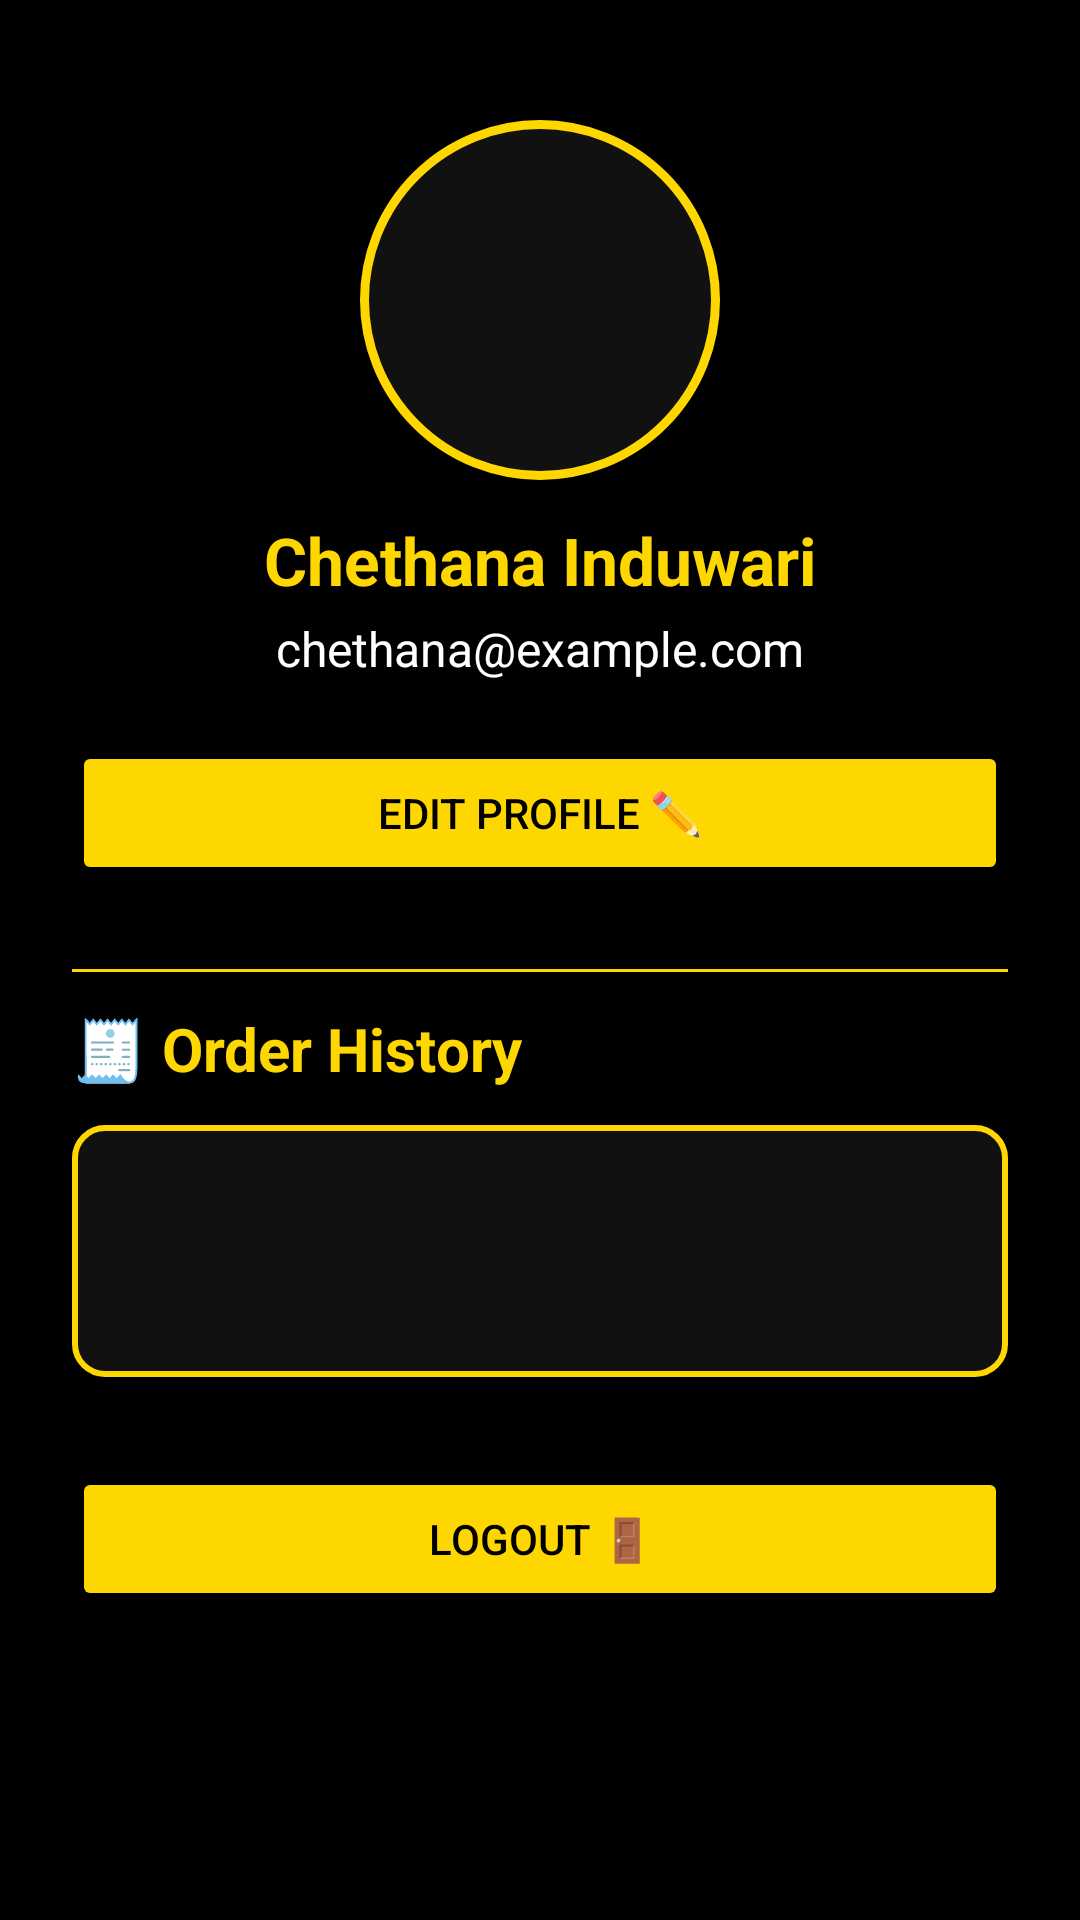

This screen was rendered from an Android layout file. Write that file and the resources it references.
<!-- AndroidManifest.xml: application theme Theme.Newww -->
<!-- res/layout/activity_profile.xml -->
<?xml version="1.0" encoding="utf-8"?>
<ScrollView xmlns:android="http://schemas.android.com/apk/res/android"
    android:layout_width="match_parent"
    android:layout_height="match_parent"
    android:background="#000000">

    <LinearLayout
        android:layout_width="match_parent"
        android:layout_height="wrap_content"
        android:orientation="vertical"
        android:padding="24dp"
        android:gravity="center_horizontal">

        
        <ImageView
            android:layout_width="120dp"
            android:layout_height="120dp"
            android:src="@mipmap/ic_launcher_round"
            android:layout_marginTop="16dp"
            android:layout_marginBottom="12dp"
            android:background="@drawable/profile_pic_border"
            android:padding="4dp" />

        
        <TextView
            android:id="@+id/userName"
            android:layout_width="wrap_content"
            android:layout_height="wrap_content"
            android:text="Chethana Induwari"
            android:textColor="#FFD700"
            android:textSize="22sp"
            android:textStyle="bold"
            android:layout_marginBottom="4dp" />

        
        <TextView
            android:id="@+id/userEmail"
            android:layout_width="wrap_content"
            android:layout_height="wrap_content"
            android:text="chethana@example.com"
            android:textColor="#FFFFFF"
            android:textSize="16sp"
            android:layout_marginBottom="20dp" />

        
        <Button
            android:id="@+id/editProfileBtn"
            android:layout_width="match_parent"
            android:layout_height="wrap_content"
            android:text="Edit Profile ✏️"
            android:textColor="#000000"
            android:backgroundTint="#FFD700"
            android:layout_marginBottom="16dp" />

        
        <View
            android:layout_width="match_parent"
            android:layout_height="1dp"
            android:background="#FFD700"
            android:layout_marginVertical="12dp" />

        
        <TextView
            android:layout_width="match_parent"
            android:layout_height="wrap_content"
            android:text="🧾 Order History"
            android:textColor="#FFD700"
            android:textStyle="bold"
            android:textSize="20sp"
            android:layout_marginBottom="12dp" />

        
        <LinearLayout
            android:layout_width="match_parent"
            android:layout_height="wrap_content"
            android:orientation="horizontal"
            android:background="@drawable/order_card_bg"
            android:padding="12dp"
            android:layout_marginBottom="10dp"
            android:gravity="center_vertical">

            <ImageView
                android:layout_width="60dp"
                android:layout_height="60dp"
                android:src="@mipmap/ic_launcher_foreground"
                android:contentDescription="Order image" />

            <LinearLayout
                android:layout_width="wrap_content"
                android:layout_height="wrap_content"
                android:orientation="vertical"
                android:layout_marginStart="12dp">

                <TextView
                    android:text="Golden Watch"
                    android:textColor="#FFD700"
                    android:textStyle="bold"
                    android:textSize="16sp" />

                <TextView
                    android:text="Delivered ✅"
                    android:textColor="#FFFFFF"
                    android:textSize="14sp" />
            </LinearLayout>
        </LinearLayout>

        
        <Button
            android:id="@+id/logoutBtn"
            android:layout_width="match_parent"
            android:layout_height="wrap_content"
            android:text="Logout 🚪"
            android:textColor="#000000"
            android:backgroundTint="#FFD700"
            android:layout_marginTop="20dp"
            android:layout_marginBottom="20dp" />
    </LinearLayout>
</ScrollView>
<!-- resources referenced by this layout -->
<resources>
  <!-- drawable order_card_bg (drawable) -->
  <?xml version="1.0" encoding="utf-8"?>
  <shape xmlns:android="http://schemas.android.com/apk/res/android" android:shape="rectangle">
      <solid android:color="#111111" />
      <stroke android:width="2dp" android:color="#FFD700" />
      <corners android:radius="10dp" />
  </shape>
  <!-- drawable profile_pic_border (drawable) -->
  <?xml version="1.0" encoding="utf-8"?>
  <shape xmlns:android="http://schemas.android.com/apk/res/android" android:shape="oval">
      <stroke android:width="3dp" android:color="#FFD700" />
      <solid android:color="#111111" />
  </shape>
  <style name="Theme.Newww" parent="android:Theme.Material.Light.NoActionBar" />
</resources>
